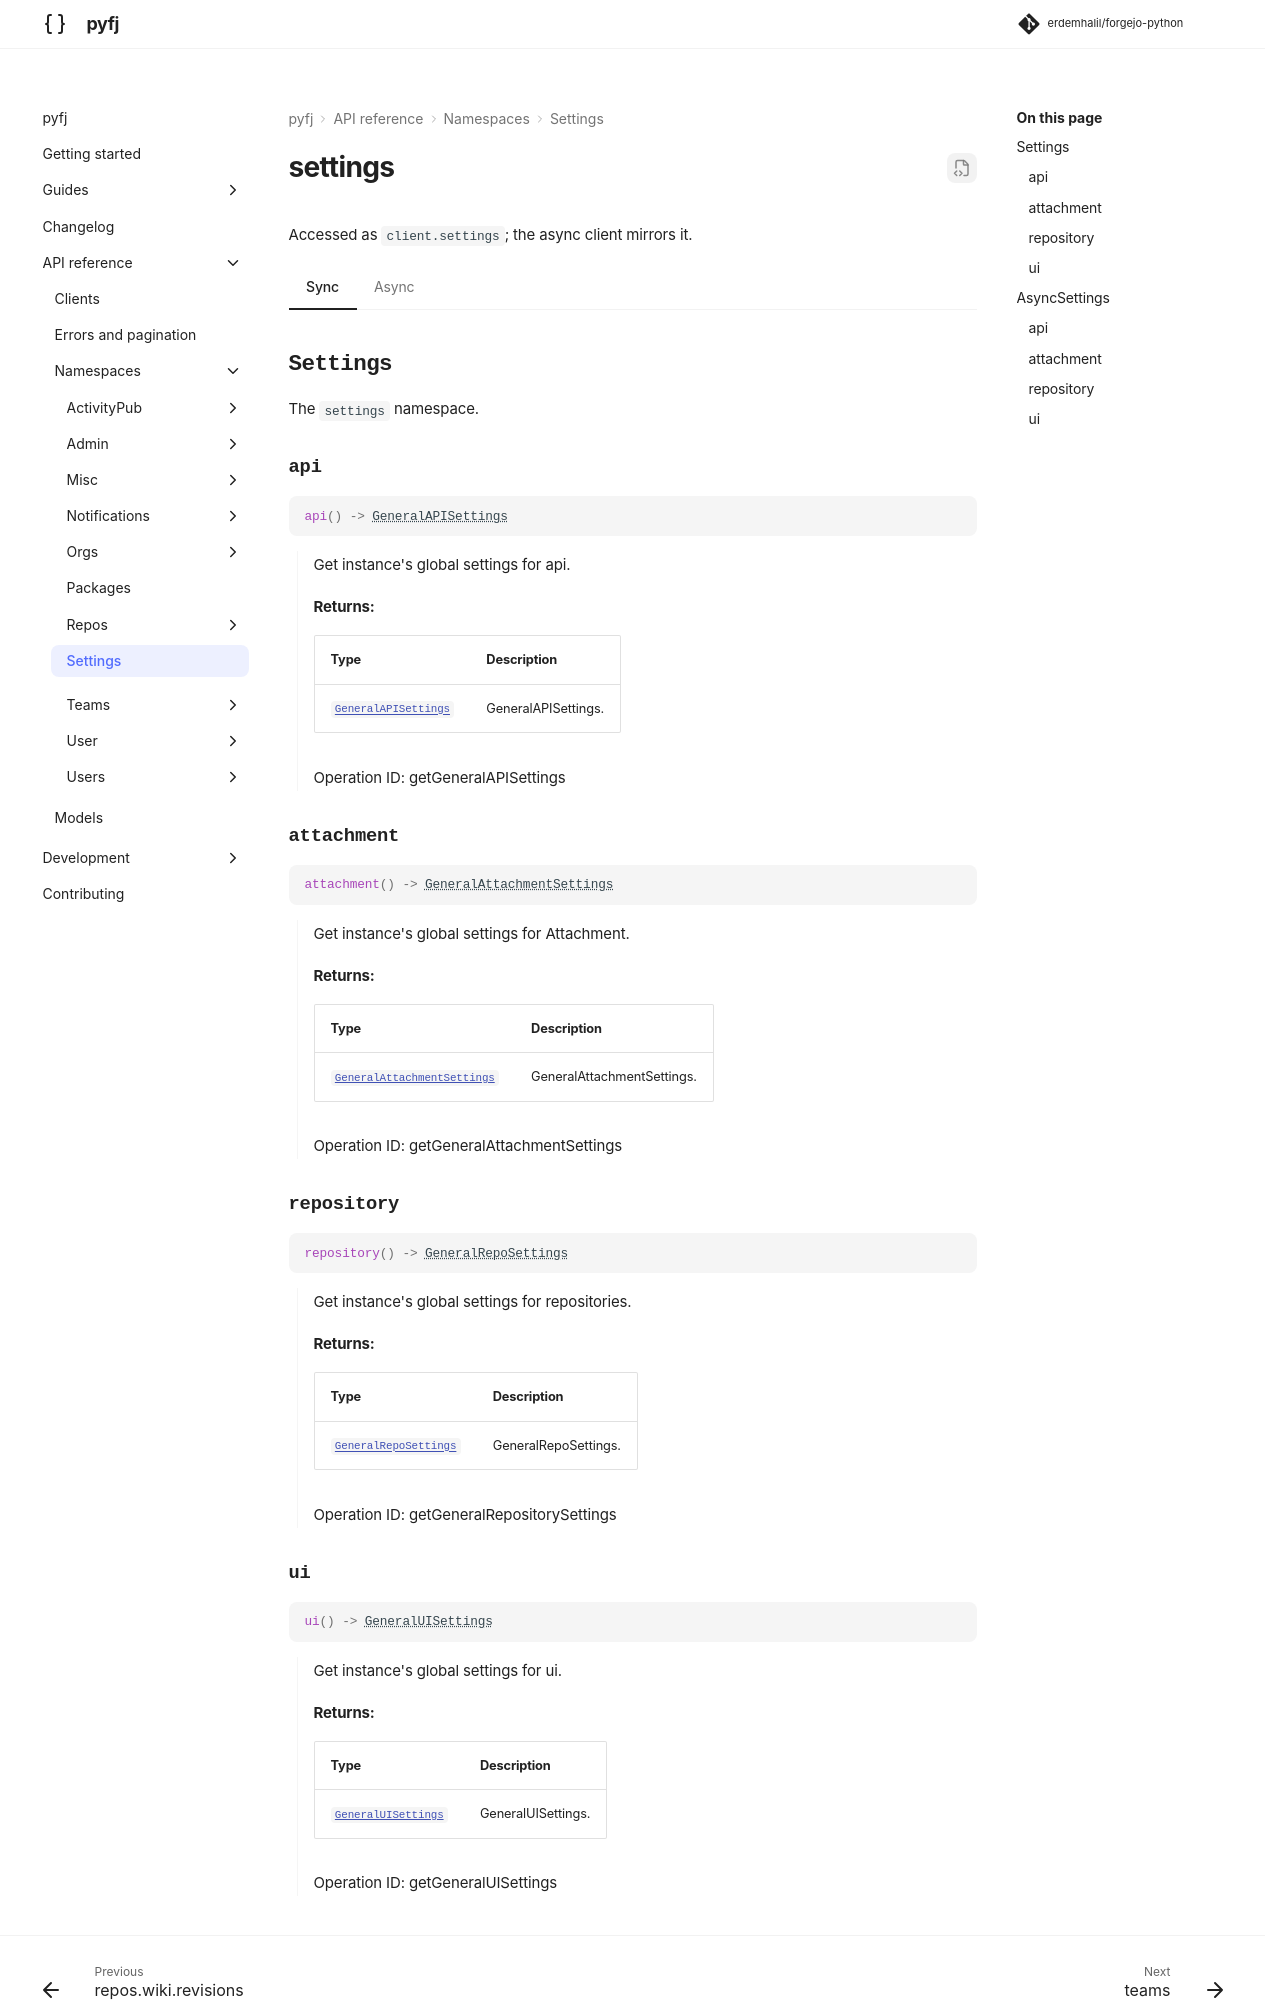

repository: erdemhalil/forgejo-python · page: dev/reference/namespaces/settings/index.html · generator: mkdocs

---
title: "settings"
description: "API reference for `client.settings` — sync and async."
---

# settings

Accessed as `client.settings`; the async client mirrors it.

=== "Sync"

    ::: pyfj._generated.api.settings.Settings

=== "Async"
